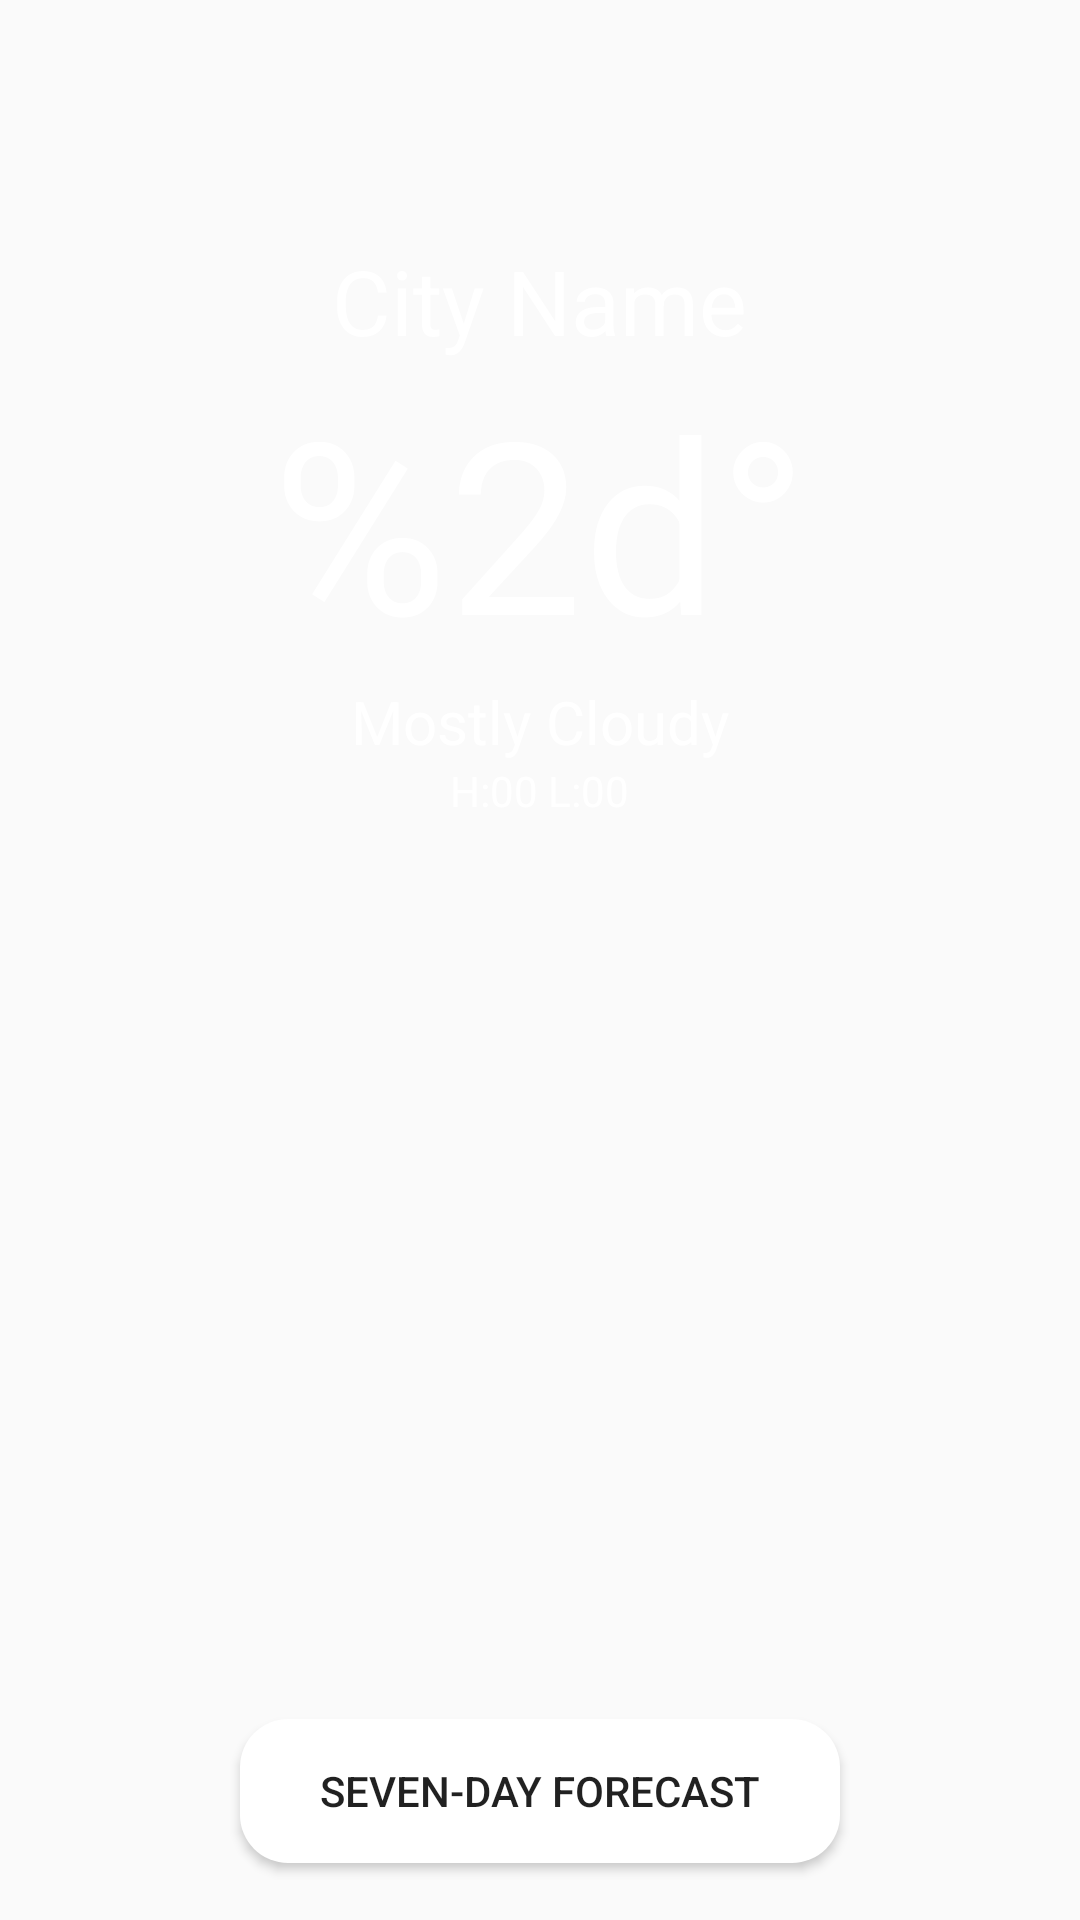

Produce the Android XML layout that renders to this screen, including the resource entries it uses.
<!-- AndroidManifest.xml: application theme Theme.WorldWeather -->
<!-- res/layout/weather_fragment.xml -->
<?xml version="1.0" encoding="utf-8"?>
<LinearLayout xmlns:android="http://schemas.android.com/apk/res/android"
    android:orientation="vertical"
    android:layout_width="match_parent"
    android:layout_height="match_parent"
    android:id="@+id/weather_fragment"
    android:background="@drawable/firefly_lightly_cloudy_sky_background_for_mobile_weather_app_87031">

    <TextView
        android:layout_width="wrap_content"
        android:layout_height="wrap_content"
        android:text="City Name"
        android:textSize="30sp"
        android:layout_marginTop="80dp"
        android:layout_gravity="center_horizontal"
        android:id="@+id/cityName"
        android:textColor="@android:color/white"

        />

    <TextView
        android:layout_width="wrap_content"
        android:layout_height="wrap_content"
        android:textSize="80dp"
        android:text="@string/temp"
        android:layout_gravity="center_horizontal"
        android:id="@+id/temperature"
        android:textColor="@android:color/white"


        />

    <TextView
        android:layout_width="wrap_content"
        android:layout_height="wrap_content"
        android:id="@+id/weather_description"
        android:layout_gravity="center_horizontal"
        android:text="Mostly Cloudy"
        android:textSize="20dp"
        android:textColor="@android:color/white"

        />

    <TextView
        android:layout_width="wrap_content"
        android:layout_height="wrap_content"
        android:id="@+id/high_low"
        android:layout_gravity="center_horizontal"
        android:text= "H:00 L:00"
        android:textColor="@android:color/white"


        />

    <Button
        android:id="@+id/sevenDay"
        android:layout_width="200dp"
        android:layout_height="wrap_content"
        android:layout_gravity="center_horizontal"
        android:layout_marginTop="300dp"
        android:text="Seven-day forecast"
        android:background="@drawable/seven_button"
        />
    





</LinearLayout>
<!-- resources referenced by this layout -->
<resources>
  <!-- drawable seven_button (drawable) -->
  <ripple xmlns:android="http://schemas.android.com/apk/res/android"
      android:color="?android:colorControlHighlight">
      <item>
          <shape android:shape="rectangle">
              <solid android:color="@color/white"/>
              <corners android:radius="16dp"/>
          </shape>
      </item>
  </ripple>
  <string name="temp">%2d°</string>
  <style name="Theme.WorldWeather" parent="android:Theme.Material.Light.NoActionBar" />
  <!-- not gathered from this repository: default colours our renderer supplied (Android Studio template values) -->
  <color name="white">#FFFFFFFF</color>
</resources>
